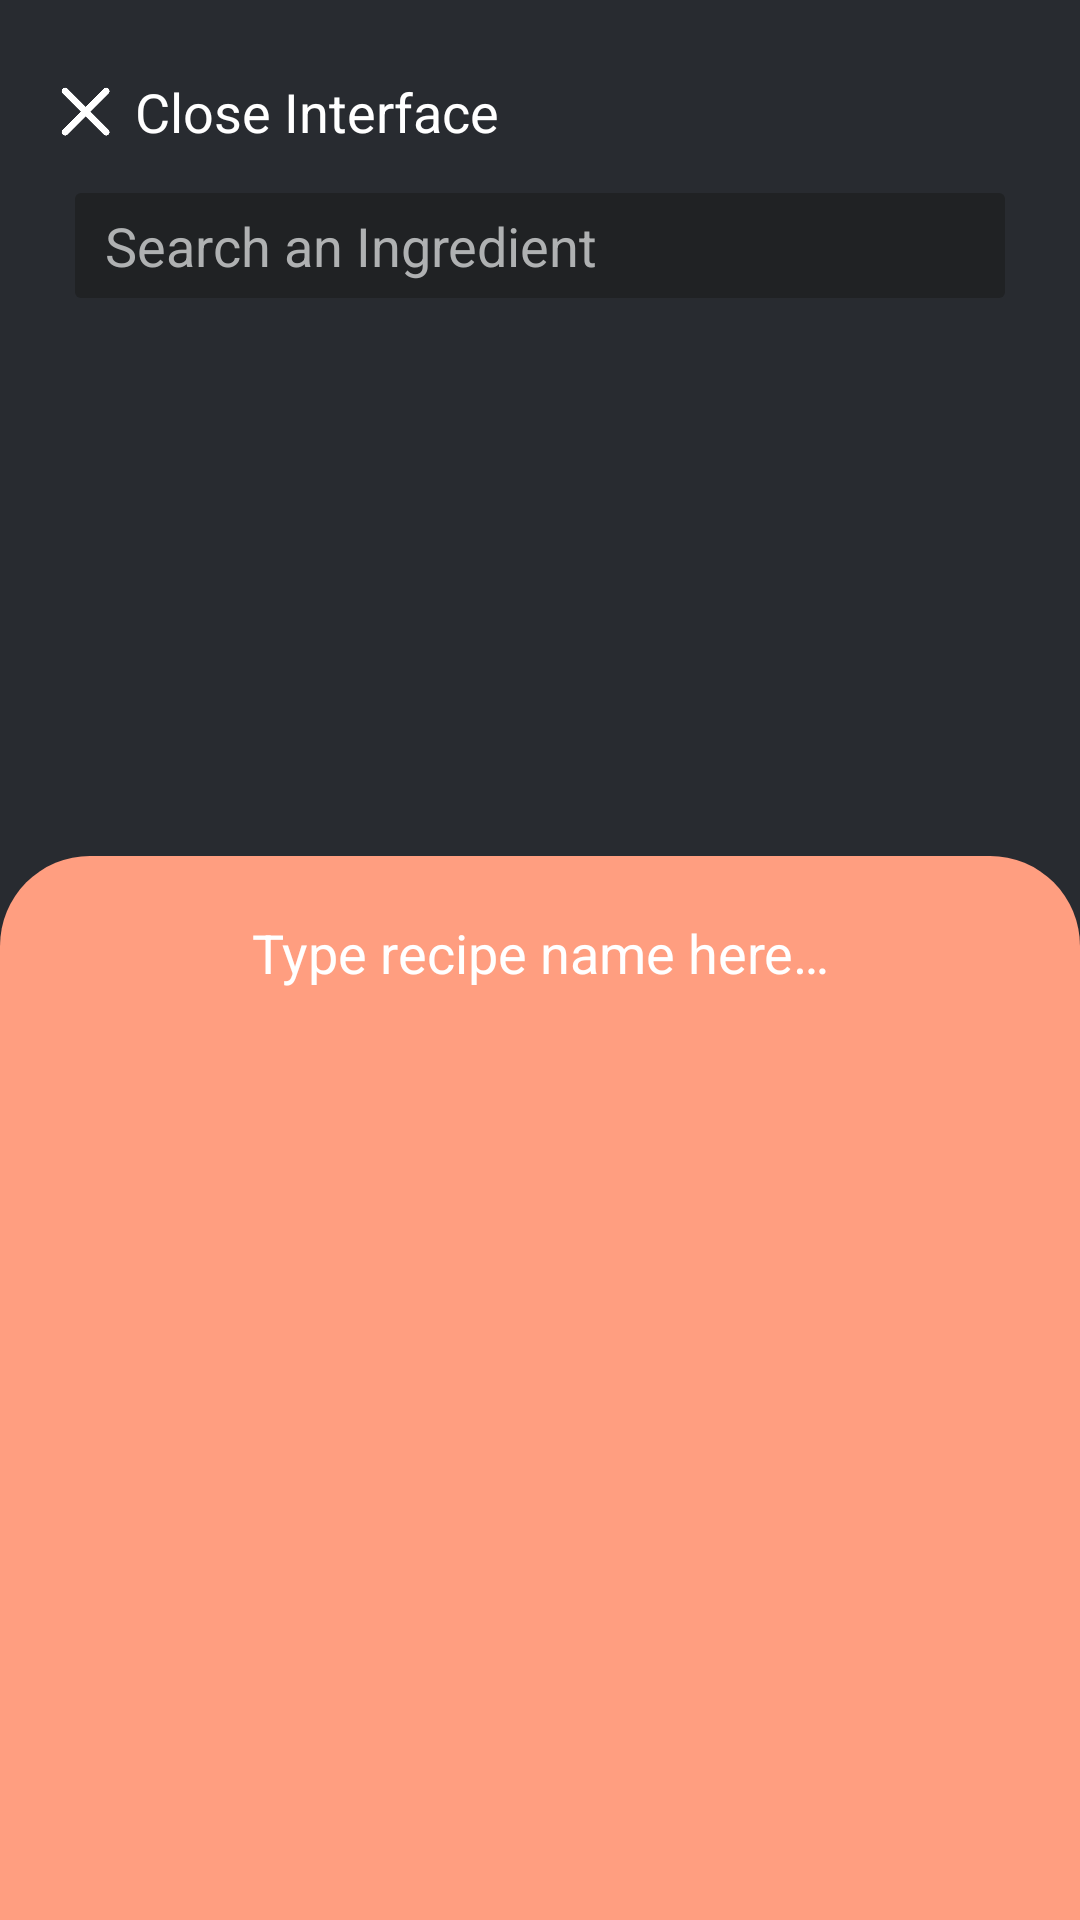

The Android layout XML behind this screen, and the referenced resources:
<!-- AndroidManifest.xml: application theme Theme.CITE306Final -->
<!-- res/layout/dashboard_makerecipe_fragment_update.xml -->
<?xml version="1.0" encoding="utf-8"?>
<androidx.constraintlayout.widget.ConstraintLayout xmlns:android="http://schemas.android.com/apk/res/android"
                                                   xmlns:app="http://schemas.android.com/apk/res-auto"
                                                   xmlns:tools="http://schemas.android.com/tools"
                                                   android:layout_width="match_parent"
                                                   android:layout_height="match_parent"
>

    <LinearLayout
            android:orientation="vertical"
            android:layout_width="match_parent"
            android:layout_height="match_parent" app:layout_constraintTop_toTopOf="parent"
            app:layout_constraintEnd_toEndOf="parent"
            app:layout_constraintStart_toStartOf="parent"
            app:layout_constraintBottom_toBottomOf="parent" android:background="@color/dark_gray">
        <LinearLayout
                android:orientation="horizontal"
                android:layout_width="wrap_content"
                android:layout_height="wrap_content" android:layout_marginTop="25dp"
                android:layout_marginBottom="15dp" android:layout_marginStart="15dp">
            <LinearLayout
                    android:orientation="horizontal"
                    android:layout_width="wrap_content"
                    android:layout_height="wrap_content"
                    app:layout_constraintStart_toStartOf="parent"
                    app:layout_constraintTop_toTopOf="parent"
                    android:gravity="center"
                    android:id="@+id/makeRecipe_closeButton"
            >
                <ImageView
                        android:layout_width="27dp"
                        android:layout_height="match_parent" tools:srcCompat="@drawable/image_close_icon"
                        app:srcCompat="@drawable/image_close_icon"
                        android:id="@+id/imageView"
                        android:layout_weight="1" android:visibility="visible"/>
                <TextView
                        android:text="@string/recipeMakeUpdate_closeInterface"
                        android:layout_width="wrap_content"
                        android:layout_height="wrap_content" android:id="@+id/textView" android:layout_weight="1"
                        android:textColor="@color/white" android:textSize="18sp" android:gravity="center"
                        android:paddingStart="3dp"/>
            </LinearLayout>
        </LinearLayout>
        <RelativeLayout
                android:layout_width="fill_parent"
                android:layout_height="221dp" android:id="@+id/makeRecipe_removeIngredient"
        >

            <LinearLayout
                    android:orientation="vertical"
                    android:layout_width="match_parent"
                    android:layout_height="match_parent">
                <EditText
                        android:layout_width="match_parent"
                        android:layout_height="35dp"
                        android:inputType="textVisiblePassword"
                        android:id="@+id/makeRecipe_searchField" android:layout_marginStart="25dp"
                        android:layout_marginEnd="25dp" android:background="@drawable/rounded_md"
                        android:backgroundTint="@color/black_gray" android:paddingStart="10dp"
                        android:paddingEnd="10dp" android:textColor="@color/white"
                        android:textColorHint="@color/light_gray" android:hint="@string/recipeMakeUpdate_searchHint"
                        android:layout_marginBottom="15dp" android:imeOptions="actionDone"/>
                <RelativeLayout
                        android:layout_width="match_parent"
                        android:layout_height="match_parent"
                        android:layout_marginStart="15dp"
                        android:layout_marginBottom="15dp" android:layout_marginEnd="15dp">

                    <ProgressBar
                            style="?android:attr/progressBarStyle"
                            android:layout_width="wrap_content"
                            android:layout_height="wrap_content"
                            android:id="@+id/searchedIngredientsList_progressBar"
                            android:layout_centerInParent="true" android:scaleX="1.1" android:scaleY="1.1"
                            android:visibility="invisible"/>
                    <androidx.recyclerview.widget.RecyclerView
                            android:layout_width="match_parent"
                            android:layout_height="match_parent"
                            android:paddingTop="5dp"
                            android:paddingStart="5dp" android:paddingEnd="5dp" android:paddingBottom="5dp"
                            android:id="@+id/makeRecipe_searchedIngredientsList">
                    </androidx.recyclerview.widget.RecyclerView>
                </RelativeLayout>
            </LinearLayout>
        </RelativeLayout>
        <RelativeLayout
                android:layout_width="match_parent"
                android:layout_height="match_parent" android:gravity="center_horizontal|center_vertical"
                android:background="@drawable/recipe_info" android:backgroundTint="@color/orangie">

            <LinearLayout
                    android:orientation="vertical"
                    android:layout_width="match_parent"
                    android:layout_height="match_parent" android:layout_marginStart="15dp"
                    android:layout_marginEnd="15dp" android:layout_marginTop="15dp">
                <LinearLayout
                        android:orientation="horizontal"
                        android:layout_width="match_parent"
                        android:layout_height="wrap_content" android:layout_marginBottom="5dp">
                    <EditText
                            android:layout_width="wrap_content"
                            android:layout_height="wrap_content"
                            android:inputType="textVisiblePassword"
                            android:ems="10"
                            android:id="@+id/makeRecipe_recipeName" android:layout_weight="1"
                            android:hint="@string/recipeMakeUpdate_recipeNameHint"
                            android:background="@drawable/design_rounded_lg"
                            android:textColor="@color/white" android:textColorHint="@color/white"
                            android:paddingStart="10dp" android:paddingEnd="10dp"
                            android:textSize="18sp" android:paddingTop="5dp" android:paddingBottom="5dp"
                            android:gravity="center_horizontal" android:imeOptions="actionDone"
                            android:backgroundTint="@android:color/transparent"/>
                </LinearLayout>
                <androidx.recyclerview.widget.RecyclerView
                        android:layout_width="match_parent"
                        android:layout_height="300dp" android:id="@+id/makeRecipe_addedIngredientsList">
                </androidx.recyclerview.widget.RecyclerView>
                <LinearLayout
                        android:orientation="horizontal"
                        android:layout_width="match_parent"
                        android:layout_height="wrap_content" android:layout_marginStart="15dp"
                        android:layout_marginTop="15dp" android:layout_marginEnd="15dp">
                    <LinearLayout
                            android:orientation="horizontal"
                            android:layout_width="wrap_content"
                            android:layout_height="match_parent">
                        <TextView
                                android:text="@string/recipeMakeUpdate_costLabel"
                                android:layout_width="wrap_content"
                                android:layout_height="wrap_content"
                                android:layout_weight="1" android:textSize="18sp" android:textStyle="bold"
                                android:id="@+id/textView3"
                                android:layout_gravity="center_vertical" android:textColor="@color/white"/>
                        <TextView
                                android:text="@string/recipeMakeUpdate_costPlaceholder"
                                android:layout_width="wrap_content"
                                android:layout_height="wrap_content"
                                android:layout_weight="1" android:textSize="18sp"
                                android:id="@+id/makeRecipe_estimatedCost"
                                android:layout_gravity="center_vertical" android:paddingStart="15dp"
                                android:paddingEnd="15dp" android:textColor="@color/white"/>
                    </LinearLayout>
                    <Button
                            android:text="@string/recipeMakeUpdate_saveButton"
                            android:layout_width="match_parent"
                            android:layout_height="50dp" android:id="@+id/makeRecipeUpdate_saveRecipe"
                            android:backgroundTint="@color/light_blue" android:textSize="16sp"
                            android:textStyle="bold" android:layout_marginStart="15dp"/>
                </LinearLayout>
            </LinearLayout>
        </RelativeLayout>
    </LinearLayout>
</androidx.constraintlayout.widget.ConstraintLayout>
<!-- resources referenced by this layout -->
<resources>
  <color name="black_gray">#202224</color>
  <color name="dark_gray">#282b30</color>
  <color name="light_blue">#02aaed</color>
  <color name="light_gray">#afb1b2</color>
  <color name="orangie">#FF9E80</color>
  <color name="white">#FFFFFFFF</color>
  <!-- drawable design_rounded_lg (drawable) -->
  <?xml version="1.0" encoding="UTF-8"?>
  <shape xmlns:android="http://schemas.android.com/apk/res/android" >
      <solid android:color="@color/white"/>
      <corners android:radius="8px"/>
      <padding android:left="0dp" android:top="0dp" android:right="0dp" android:bottom="0dp" />
  </shape>
  <!-- drawable image_close_icon: png bitmap (drawable, 19309 bytes) -->
  <!-- drawable recipe_info (drawable) -->
  <?xml version="1.0" encoding="UTF-8"?>
  <shape xmlns:android="http://schemas.android.com/apk/res/android" >
      <solid android:color="#ffffff" />
      <corners android:topLeftRadius="30dp" android:topRightRadius="30dp"/>
      <padding android:left="0dp" android:top="0dp" android:right="0dp" android:bottom="0dp" />
  </shape>
  <!-- drawable rounded_md (drawable) -->
  <?xml version="1.0" encoding="UTF-8"?>
  <shape xmlns:android="http://schemas.android.com/apk/res/android" >
      <solid android:color="@color/white"/>
      <corners android:radius="6px"/>
      <padding android:left="0dp" android:top="0dp" android:right="0dp" android:bottom="0dp" />
  </shape>
  <string name="recipeMakeUpdate_closeInterface">Close Interface</string>
  <string name="recipeMakeUpdate_costLabel">Cost</string>
  <string name="recipeMakeUpdate_costPlaceholder">%cost%</string>
  <string name="recipeMakeUpdate_recipeNameHint">Type recipe name here…</string>
  <string name="recipeMakeUpdate_saveButton">Save</string>
  <string name="recipeMakeUpdate_searchHint">Search an Ingredient</string>
  <style name="Theme.CITE306Final" parent="Theme.MaterialComponents.Light.NoActionBar">
          
          <item name="colorPrimary">@color/purple_500</item>
          <item name="colorPrimaryVariant">@color/purple_700</item>
          <item name="colorOnPrimary">@color/white</item>
          
          <item name="colorSecondary">@color/teal_200</item>
          <item name="colorSecondaryVariant">@color/teal_700</item>
          <item name="colorOnSecondary">@color/black</item>
          
  
          
          <item name="android:windowDrawsSystemBarBackgrounds">true</item>
          <item name="android:statusBarColor">#000000</item>
          <item name="windowActionBar">false</item>
          <item name="windowNoTitle">true</item>
      </style>
  <color name="purple_500">#FF6200EE</color>
  <color name="purple_700">#FF3700B3</color>
  <color name="teal_200">#FF03DAC5</color>
  <color name="teal_700">#FF018786</color>
  <color name="black">#FF000000</color>
</resources>
